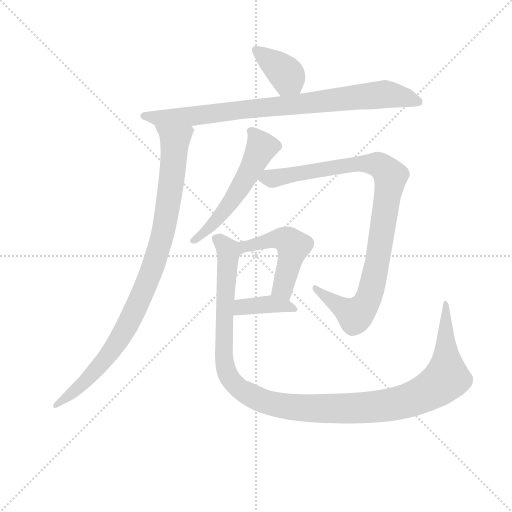
t = 0.00 s
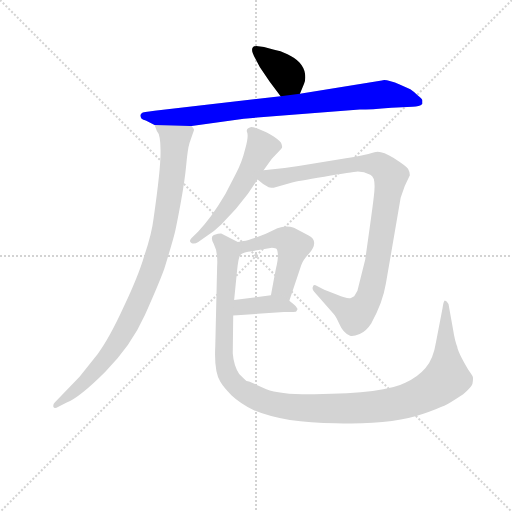
t = 1.35 s
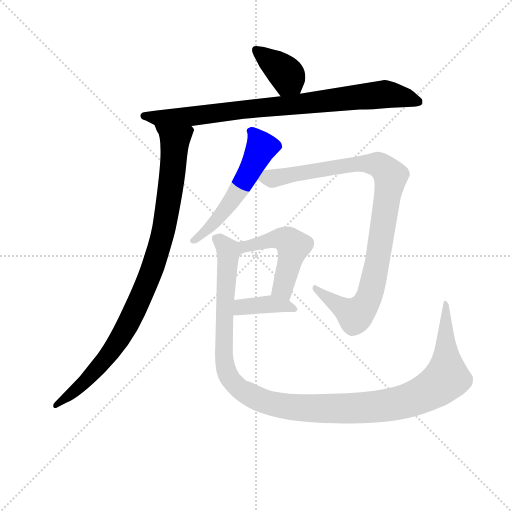
t = 2.69 s
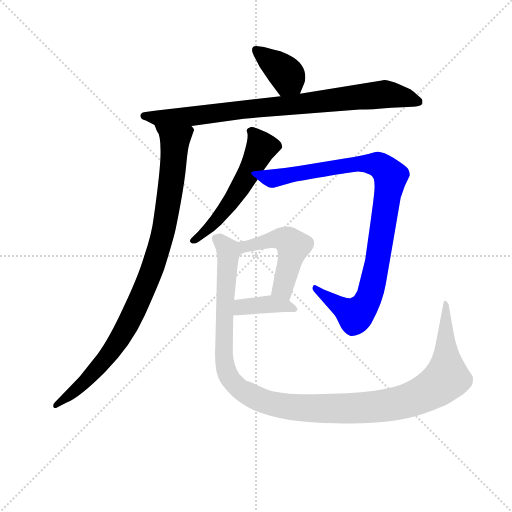
t = 4.04 s
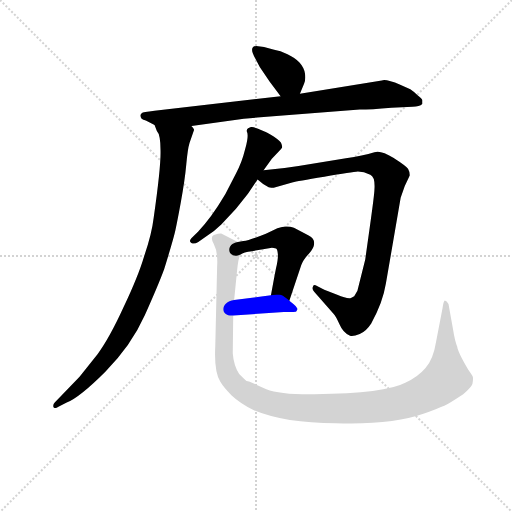
t = 5.39 s
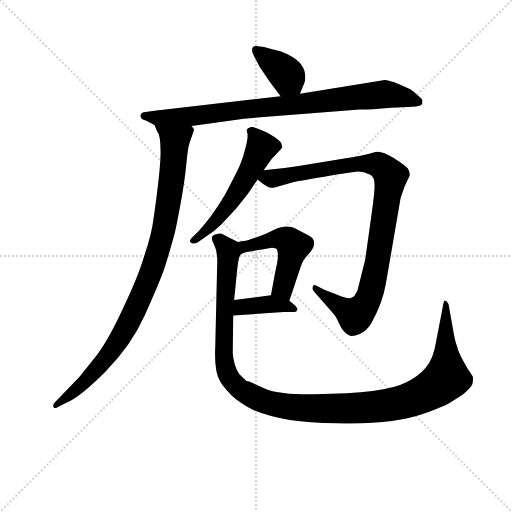
t = 6.73 s

The animated SVG that drew these frames (rendered in a browser with its animation timeline set to each time). Animation: 8 CSS @keyframes rules; one cycle of 6.73 s.

<svg version="1.1" viewBox="0 0 1024 1024" xmlns="http://www.w3.org/2000/svg">
  <g stroke="lightgray" stroke-dasharray="1,1" stroke-width="1" transform="scale(4, 4)">
    <line x1="0" y1="0" x2="256" y2="256"></line>
    <line x1="256" y1="0" x2="0" y2="256"></line>
    <line x1="128" y1="0" x2="128" y2="256"></line>
    <line x1="0" y1="128" x2="256" y2="128"></line>
  </g>
<g transform="scale(0.92, -0.92) translate(60, -900)">
   <style type="text/css">
    @keyframes keyframes0 {
      from {
       stroke: blue;
       stroke-dashoffset: 374;
       stroke-width: 128;
       }
       55% {
       animation-timing-function: step-end;
       stroke: blue;
       stroke-dashoffset: 0;
       stroke-width: 128;
       }
       to {
       stroke: black;
       stroke-width: 1024;
       }
       }
       #make-me-a-hanzi-animation-0 {
         animation: keyframes0 0.554362s both;
         animation-delay: 0.000000s;
         animation-timing-function: linear;
       }
    @keyframes keyframes1 {
      from {
       stroke: blue;
       stroke-dashoffset: 860;
       stroke-width: 128;
       }
       74% {
       animation-timing-function: step-end;
       stroke: blue;
       stroke-dashoffset: 0;
       stroke-width: 128;
       }
       to {
       stroke: black;
       stroke-width: 1024;
       }
       }
       #make-me-a-hanzi-animation-1 {
         animation: keyframes1 0.949870s both;
         animation-delay: 0.554362s;
         animation-timing-function: linear;
       }
    @keyframes keyframes2 {
      from {
       stroke: blue;
       stroke-dashoffset: 955;
       stroke-width: 128;
       }
       76% {
       animation-timing-function: step-end;
       stroke: blue;
       stroke-dashoffset: 0;
       stroke-width: 128;
       }
       to {
       stroke: black;
       stroke-width: 1024;
       }
       }
       #make-me-a-hanzi-animation-2 {
         animation: keyframes2 1.027181s both;
         animation-delay: 1.504232s;
         animation-timing-function: linear;
       }
    @keyframes keyframes3 {
      from {
       stroke: blue;
       stroke-dashoffset: 542;
       stroke-width: 128;
       }
       64% {
       animation-timing-function: step-end;
       stroke: blue;
       stroke-dashoffset: 0;
       stroke-width: 128;
       }
       to {
       stroke: black;
       stroke-width: 1024;
       }
       }
       #make-me-a-hanzi-animation-3 {
         animation: keyframes3 0.691081s both;
         animation-delay: 2.531413s;
         animation-timing-function: linear;
       }
    @keyframes keyframes4 {
      from {
       stroke: blue;
       stroke-dashoffset: 969;
       stroke-width: 128;
       }
       76% {
       animation-timing-function: step-end;
       stroke: blue;
       stroke-dashoffset: 0;
       stroke-width: 128;
       }
       to {
       stroke: black;
       stroke-width: 1024;
       }
       }
       #make-me-a-hanzi-animation-4 {
         animation: keyframes4 1.038574s both;
         animation-delay: 3.222493s;
         animation-timing-function: linear;
       }
    @keyframes keyframes5 {
      from {
       stroke: blue;
       stroke-dashoffset: 494;
       stroke-width: 128;
       }
       62% {
       animation-timing-function: step-end;
       stroke: blue;
       stroke-dashoffset: 0;
       stroke-width: 128;
       }
       to {
       stroke: black;
       stroke-width: 1024;
       }
       }
       #make-me-a-hanzi-animation-5 {
         animation: keyframes5 0.652018s both;
         animation-delay: 4.261068s;
         animation-timing-function: linear;
       }
    @keyframes keyframes6 {
      from {
       stroke: blue;
       stroke-dashoffset: 387;
       stroke-width: 128;
       }
       56% {
       animation-timing-function: step-end;
       stroke: blue;
       stroke-dashoffset: 0;
       stroke-width: 128;
       }
       to {
       stroke: black;
       stroke-width: 1024;
       }
       }
       #make-me-a-hanzi-animation-6 {
         animation: keyframes6 0.564941s both;
         animation-delay: 4.913086s;
         animation-timing-function: linear;
       }
    @keyframes keyframes7 {
      from {
       stroke: blue;
       stroke-dashoffset: 1236;
       stroke-width: 128;
       }
       80% {
       animation-timing-function: step-end;
       stroke: blue;
       stroke-dashoffset: 0;
       stroke-width: 128;
       }
       to {
       stroke: black;
       stroke-width: 1024;
       }
       }
       #make-me-a-hanzi-animation-7 {
         animation: keyframes7 1.255859s both;
         animation-delay: 5.478027s;
         animation-timing-function: linear;
       }
</style>
<path d="M 592.0 696.0 L 601.0 718.0 Q 605.0 727.0 603.0 740.0 Q 601.0 753.0 591.0 764.0 Q 582.0 774.0 565.0 782.0 Q 549.0 790.0 536.0 792.0 L 514.0 798.0 L 497.0 800.0 Q 480.0 799.0 495.0 773.0 L 505.0 754.0 L 526.0 723.0 L 550.0 691.0 C 568.0 667.0 581.0 668.0 592.0 696.0 Z" fill="lightgray"></path> 
<path d="M 858.0 674.0 L 858.0 681.0 Q 859.0 685.0 849.0 692.0 Q 841.0 700.0 832.0 706.0 L 810.0 716.0 Q 778.0 729.0 770.0 725.0 L 592.0 696.0 L 550.0 691.0 L 276.0 659.0 Q 250.0 656.0 248.0 654.0 L 245.0 650.0 Q 245.0 640.0 257.0 638.0 L 276.0 628.0 L 356.0 626.0 L 470.0 642.0 L 722.0 662.0 Q 746.0 662.0 791.0 666.0 L 837.0 668.0 Q 852.0 668.0 858.0 674.0 Z" fill="lightgray"></path> 
<path d="M 276.0 628.0 L 281.0 615.0 Q 289.0 607.0 289.0 573.0 Q 290.0 538.0 274.0 426.0 Q 270.0 391.0 253.0 342.0 Q 241.0 301.0 209.0 233.0 Q 178.0 165.0 152.0 130.0 L 113.0 81.0 L 59.0 25.0 Q 55.0 21.0 56.0 16.0 Q 58.0 10.0 67.0 16.0 L 85.0 25.0 Q 113.0 36.0 169.0 92.0 Q 225.0 148.0 255.0 215.0 Q 285.0 282.0 297.0 315.0 Q 316.0 377.0 320.0 394.0 Q 324.0 411.0 333.0 460.0 Q 342.0 509.0 345.0 543.0 Q 348.0 576.0 352.0 589.0 L 362.0 618.0 Q 362.0 620.0 356.0 626.0 C 353.0 656.0 264.0 655.0 276.0 628.0 Z" fill="lightgray"></path> 
<path d="M 513.0 530.0 L 531.0 555.0 L 547.0 572.0 Q 552.0 577.0 553.0 579.0 Q 554.0 581.0 552.0 587.0 Q 551.0 592.0 535.0 603.0 Q 519.0 613.0 515.0 614.0 L 501.0 620.0 Q 491.0 624.0 486.0 624.0 Q 474.0 621.0 477.0 613.0 Q 481.0 604.0 473.0 576.0 Q 466.0 547.0 453.0 523.0 L 430.0 478.0 Q 398.0 424.0 371.0 397.0 L 356.0 382.0 Q 350.0 375.0 356.0 372.0 Q 362.0 368.0 371.0 374.0 L 388.0 386.0 Q 406.0 397.0 421.0 412.0 L 453.0 446.0 L 479.0 479.0 L 500.0 510.0 L 513.0 530.0 Z" fill="lightgray"></path> 
<path d="M 535.0 492.0 L 577.0 504.0 Q 584.0 506.0 645.0 516.0 Q 706.0 526.0 718.0 527.0 Q 731.0 527.0 745.0 520.0 Q 756.0 515.0 754.0 488.0 Q 754.0 478.0 743.0 400.0 L 734.0 336.0 L 717.0 268.0 L 710.0 256.0 L 703.0 252.0 Q 694.0 250.0 673.0 259.0 L 645.0 270.0 L 626.0 280.0 Q 621.0 282.0 620.0 276.0 Q 618.0 271.0 623.0 266.0 L 665.0 218.0 Q 670.0 213.0 678.0 195.0 Q 686.0 176.0 701.0 170.0 Q 708.0 168.0 722.0 174.0 Q 736.0 180.0 747.0 197.0 Q 772.0 241.0 779.0 284.0 L 811.0 470.0 Q 819.0 497.0 831.0 519.0 Q 831.0 526.0 827.0 533.0 Q 823.0 539.0 795.0 557.0 Q 768.0 574.0 754.0 569.0 Q 729.0 561.0 692.0 556.0 L 589.0 539.0 Q 554.0 533.0 513.0 530.0 C 483.0 527.0 477.0 527.0 500.0 510.0 L 512.0 500.0 L 524.0 493.0 Q 534.0 491.0 535.0 492.0 Z" fill="lightgray"></path> 
<path d="M 469.0 376.0 L 457.0 374.0 C 427.0 369.0 436.0 334.0 463.0 347.0 Q 469.0 352.0 488.0 354.0 L 528.0 361.0 Q 532.0 362.0 540.0 360.0 Q 543.0 359.0 544.0 348.0 Q 545.0 337.0 540.0 317.0 Q 536.0 297.0 529.0 258.0 C 524.0 228.0 560.0 218.0 569.0 246.0 L 595.0 324.0 Q 599.0 335.0 611.0 348.0 Q 623.0 361.0 623.0 372.0 Q 623.0 382.0 611.0 388.0 L 579.0 405.0 Q 562.0 411.0 543.0 404.0 L 518.0 392.0 Q 483.0 378.0 469.0 376.0 Z" fill="lightgray"></path> 
<path d="M 447.0 214.0 L 557.0 222.0 L 573.0 222.0 Q 583.0 222.0 584.0 223.0 L 587.0 228.0 Q 583.0 235.0 579.0 238.0 L 569.0 246.0 C 551.0 261.0 551.0 261.0 529.0 258.0 L 449.0 248.0 C 419.0 244.0 417.0 212.0 447.0 214.0 Z" fill="lightgray"></path> 
<path d="M 457.0 374.0 L 424.0 391.0 Q 421.0 394.0 405.0 389.0 Q 396.0 385.0 405.0 369.0 Q 414.0 352.0 412.0 320.0 L 408.0 148.0 Q 405.0 92.0 419.0 70.0 Q 426.0 58.0 443.0 41.0 Q 461.0 24.0 492.0 8.0 Q 559.0 -20.0 670.0 -20.0 Q 792.0 -24.0 862.0 1.0 Q 902.0 16.0 908.0 19.0 Q 915.0 22.0 947.0 43.0 Q 964.0 57.0 967.0 65.0 Q 969.0 77.0 968.0 80.0 Q 968.0 82.0 958.0 96.0 Q 935.0 135.0 934.0 146.0 Q 929.0 158.0 925.0 183.0 L 915.0 239.0 Q 911.0 247.0 907.0 247.0 Q 904.0 246.0 902.0 230.0 L 888.0 157.0 Q 882.0 119.0 865.0 100.0 Q 848.0 80.0 821.0 68.0 Q 778.0 45.0 624.0 43.0 Q 549.0 42.0 519.0 54.0 L 483.0 70.0 Q 478.0 72.0 476.0 72.0 Q 475.0 72.0 460.0 87.0 Q 448.0 105.0 446.0 132.0 L 447.0 214.0 L 449.0 248.0 L 455.0 308.0 Q 458.0 342.0 463.0 347.0 C 468.0 368.0 468.0 368.0 457.0 374.0 Z" fill="lightgray"></path> 
      <clipPath id="make-me-a-hanzi-clip-0">
      <path d="M 592.0 696.0 L 601.0 718.0 Q 605.0 727.0 603.0 740.0 Q 601.0 753.0 591.0 764.0 Q 582.0 774.0 565.0 782.0 Q 549.0 790.0 536.0 792.0 L 514.0 798.0 L 497.0 800.0 Q 480.0 799.0 495.0 773.0 L 505.0 754.0 L 526.0 723.0 L 550.0 691.0 C 568.0 667.0 581.0 668.0 592.0 696.0 Z" fill="lightgray"></path>
      </clipPath>
      <path clip-path="url(#make-me-a-hanzi-clip-0)" d="M 500.0 787.0 L 555.0 746.0 L 584.0 706.0 " fill="none" id="make-me-a-hanzi-animation-0" stroke-dasharray="246 492" stroke-linecap="round"></path>

      <clipPath id="make-me-a-hanzi-clip-1">
      <path d="M 858.0 674.0 L 858.0 681.0 Q 859.0 685.0 849.0 692.0 Q 841.0 700.0 832.0 706.0 L 810.0 716.0 Q 778.0 729.0 770.0 725.0 L 592.0 696.0 L 550.0 691.0 L 276.0 659.0 Q 250.0 656.0 248.0 654.0 L 245.0 650.0 Q 245.0 640.0 257.0 638.0 L 276.0 628.0 L 356.0 626.0 L 470.0 642.0 L 722.0 662.0 Q 746.0 662.0 791.0 666.0 L 837.0 668.0 Q 852.0 668.0 858.0 674.0 Z" fill="lightgray"></path>
      </clipPath>
      <path clip-path="url(#make-me-a-hanzi-clip-1)" d="M 252.0 648.0 L 310.0 644.0 L 375.0 649.0 L 777.0 695.0 L 851.0 678.0 " fill="none" id="make-me-a-hanzi-animation-1" stroke-dasharray="732 1464" stroke-linecap="round"></path>

      <clipPath id="make-me-a-hanzi-clip-2">
      <path d="M 276.0 628.0 L 281.0 615.0 Q 289.0 607.0 289.0 573.0 Q 290.0 538.0 274.0 426.0 Q 270.0 391.0 253.0 342.0 Q 241.0 301.0 209.0 233.0 Q 178.0 165.0 152.0 130.0 L 113.0 81.0 L 59.0 25.0 Q 55.0 21.0 56.0 16.0 Q 58.0 10.0 67.0 16.0 L 85.0 25.0 Q 113.0 36.0 169.0 92.0 Q 225.0 148.0 255.0 215.0 Q 285.0 282.0 297.0 315.0 Q 316.0 377.0 320.0 394.0 Q 324.0 411.0 333.0 460.0 Q 342.0 509.0 345.0 543.0 Q 348.0 576.0 352.0 589.0 L 362.0 618.0 Q 362.0 620.0 356.0 626.0 C 353.0 656.0 264.0 655.0 276.0 628.0 Z" fill="lightgray"></path>
      </clipPath>
      <path clip-path="url(#make-me-a-hanzi-clip-2)" d="M 283.0 623.0 L 320.0 591.0 L 318.0 556.0 L 295.0 397.0 L 264.0 296.0 L 218.0 194.0 L 171.0 122.0 L 124.0 68.0 L 62.0 19.0 " fill="none" id="make-me-a-hanzi-animation-2" stroke-dasharray="827 1654" stroke-linecap="round"></path>

      <clipPath id="make-me-a-hanzi-clip-3">
      <path d="M 513.0 530.0 L 531.0 555.0 L 547.0 572.0 Q 552.0 577.0 553.0 579.0 Q 554.0 581.0 552.0 587.0 Q 551.0 592.0 535.0 603.0 Q 519.0 613.0 515.0 614.0 L 501.0 620.0 Q 491.0 624.0 486.0 624.0 Q 474.0 621.0 477.0 613.0 Q 481.0 604.0 473.0 576.0 Q 466.0 547.0 453.0 523.0 L 430.0 478.0 Q 398.0 424.0 371.0 397.0 L 356.0 382.0 Q 350.0 375.0 356.0 372.0 Q 362.0 368.0 371.0 374.0 L 388.0 386.0 Q 406.0 397.0 421.0 412.0 L 453.0 446.0 L 479.0 479.0 L 500.0 510.0 L 513.0 530.0 Z" fill="lightgray"></path>
      </clipPath>
      <path clip-path="url(#make-me-a-hanzi-clip-3)" d="M 543.0 582.0 L 506.0 577.0 L 483.0 528.0 L 426.0 439.0 L 363.0 377.0 " fill="none" id="make-me-a-hanzi-animation-3" stroke-dasharray="414 828" stroke-linecap="round"></path>

      <clipPath id="make-me-a-hanzi-clip-4">
      <path d="M 535.0 492.0 L 577.0 504.0 Q 584.0 506.0 645.0 516.0 Q 706.0 526.0 718.0 527.0 Q 731.0 527.0 745.0 520.0 Q 756.0 515.0 754.0 488.0 Q 754.0 478.0 743.0 400.0 L 734.0 336.0 L 717.0 268.0 L 710.0 256.0 L 703.0 252.0 Q 694.0 250.0 673.0 259.0 L 645.0 270.0 L 626.0 280.0 Q 621.0 282.0 620.0 276.0 Q 618.0 271.0 623.0 266.0 L 665.0 218.0 Q 670.0 213.0 678.0 195.0 Q 686.0 176.0 701.0 170.0 Q 708.0 168.0 722.0 174.0 Q 736.0 180.0 747.0 197.0 Q 772.0 241.0 779.0 284.0 L 811.0 470.0 Q 819.0 497.0 831.0 519.0 Q 831.0 526.0 827.0 533.0 Q 823.0 539.0 795.0 557.0 Q 768.0 574.0 754.0 569.0 Q 729.0 561.0 692.0 556.0 L 589.0 539.0 Q 554.0 533.0 513.0 530.0 C 483.0 527.0 477.0 527.0 500.0 510.0 L 512.0 500.0 L 524.0 493.0 Q 534.0 491.0 535.0 492.0 Z" fill="lightgray"></path>
      </clipPath>
      <path clip-path="url(#make-me-a-hanzi-clip-4)" d="M 510.0 510.0 L 721.0 545.0 L 764.0 541.0 L 789.0 516.0 L 760.0 327.0 L 744.0 257.0 L 731.0 232.0 L 712.0 214.0 L 627.0 273.0 " fill="none" id="make-me-a-hanzi-animation-4" stroke-dasharray="841 1682" stroke-linecap="round"></path>

      <clipPath id="make-me-a-hanzi-clip-5">
      <path d="M 469.0 376.0 L 457.0 374.0 C 427.0 369.0 436.0 334.0 463.0 347.0 Q 469.0 352.0 488.0 354.0 L 528.0 361.0 Q 532.0 362.0 540.0 360.0 Q 543.0 359.0 544.0 348.0 Q 545.0 337.0 540.0 317.0 Q 536.0 297.0 529.0 258.0 C 524.0 228.0 560.0 218.0 569.0 246.0 L 595.0 324.0 Q 599.0 335.0 611.0 348.0 Q 623.0 361.0 623.0 372.0 Q 623.0 382.0 611.0 388.0 L 579.0 405.0 Q 562.0 411.0 543.0 404.0 L 518.0 392.0 Q 483.0 378.0 469.0 376.0 Z" fill="lightgray"></path>
      </clipPath>
      <path clip-path="url(#make-me-a-hanzi-clip-5)" d="M 465.0 355.0 L 472.0 364.0 L 546.0 382.0 L 569.0 374.0 L 577.0 364.0 L 556.0 280.0 L 564.0 255.0 " fill="none" id="make-me-a-hanzi-animation-5" stroke-dasharray="366 732" stroke-linecap="round"></path>

      <clipPath id="make-me-a-hanzi-clip-6">
      <path d="M 447.0 214.0 L 557.0 222.0 L 573.0 222.0 Q 583.0 222.0 584.0 223.0 L 587.0 228.0 Q 583.0 235.0 579.0 238.0 L 569.0 246.0 C 551.0 261.0 551.0 261.0 529.0 258.0 L 449.0 248.0 C 419.0 244.0 417.0 212.0 447.0 214.0 Z" fill="lightgray"></path>
      </clipPath>
      <path clip-path="url(#make-me-a-hanzi-clip-6)" d="M 455.0 219.0 L 462.0 230.0 L 511.0 238.0 L 579.0 230.0 " fill="none" id="make-me-a-hanzi-animation-6" stroke-dasharray="259 518" stroke-linecap="round"></path>

      <clipPath id="make-me-a-hanzi-clip-7">
      <path d="M 457.0 374.0 L 424.0 391.0 Q 421.0 394.0 405.0 389.0 Q 396.0 385.0 405.0 369.0 Q 414.0 352.0 412.0 320.0 L 408.0 148.0 Q 405.0 92.0 419.0 70.0 Q 426.0 58.0 443.0 41.0 Q 461.0 24.0 492.0 8.0 Q 559.0 -20.0 670.0 -20.0 Q 792.0 -24.0 862.0 1.0 Q 902.0 16.0 908.0 19.0 Q 915.0 22.0 947.0 43.0 Q 964.0 57.0 967.0 65.0 Q 969.0 77.0 968.0 80.0 Q 968.0 82.0 958.0 96.0 Q 935.0 135.0 934.0 146.0 Q 929.0 158.0 925.0 183.0 L 915.0 239.0 Q 911.0 247.0 907.0 247.0 Q 904.0 246.0 902.0 230.0 L 888.0 157.0 Q 882.0 119.0 865.0 100.0 Q 848.0 80.0 821.0 68.0 Q 778.0 45.0 624.0 43.0 Q 549.0 42.0 519.0 54.0 L 483.0 70.0 Q 478.0 72.0 476.0 72.0 Q 475.0 72.0 460.0 87.0 Q 448.0 105.0 446.0 132.0 L 447.0 214.0 L 449.0 248.0 L 455.0 308.0 Q 458.0 342.0 463.0 347.0 C 468.0 368.0 468.0 368.0 457.0 374.0 Z" fill="lightgray"></path>
      </clipPath>
      <path clip-path="url(#make-me-a-hanzi-clip-7)" d="M 413.0 379.0 L 437.0 351.0 L 427.0 202.0 L 433.0 92.0 L 462.0 54.0 L 515.0 27.0 L 582.0 14.0 L 731.0 13.0 L 822.0 28.0 L 872.0 49.0 L 912.0 81.0 L 910.0 242.0 " fill="none" id="make-me-a-hanzi-animation-7" stroke-dasharray="1108 2216" stroke-linecap="round"></path>

</g>
</svg>
